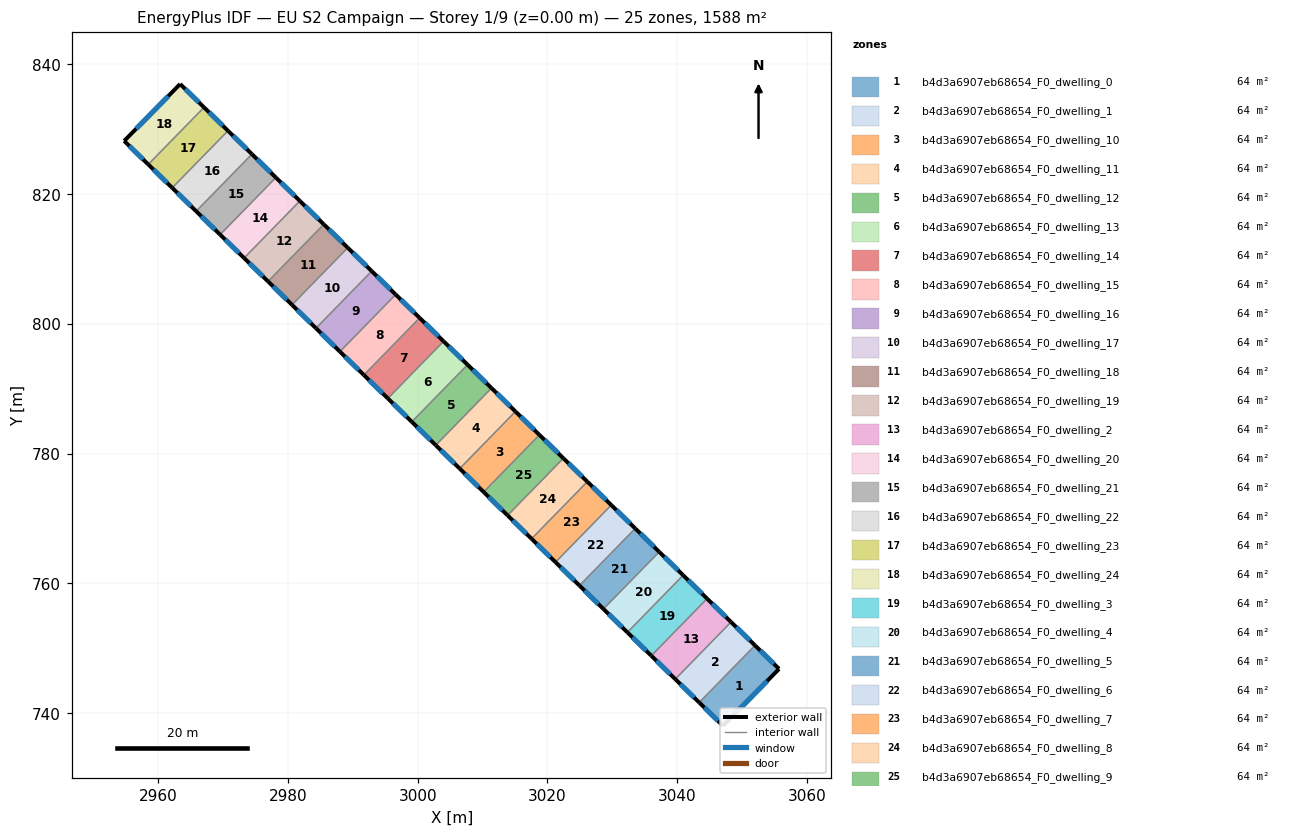
=== STOREY PLAN SPEC (per zone: floor XY polygon, exterior-wall plan segments, windows/doors) ===
zone 1: b4d3a6907eb68654_F0_dwelling_0  (63.5 m²)
  floor: (3055.70, 746.80) (3047.07, 738.03) (3043.39, 741.62) (3051.99, 750.43)
  exterior wall: (3055.70, 746.80) – (3051.99, 750.43)  [5.2 m]
    window: (3054.91, 747.58) – (3052.79, 749.65)  [5.1 m²]
  exterior wall: (3047.07, 738.03) – (3055.70, 746.80)  [12.3 m]
    window: (3048.92, 739.91) – (3053.85, 744.92)  [12.1 m²]
  exterior wall: (3043.39, 741.62) – (3047.07, 738.03)  [5.1 m]
    window: (3044.18, 740.85) – (3046.28, 738.80)  [5.0 m²]
  interior walls: 1
zone 2: b4d3a6907eb68654_F0_dwelling_1  (63.5 m²)
  floor: (3051.99, 750.43) (3043.39, 741.62) (3039.70, 745.23) (3048.30, 754.03)
  exterior wall: (3039.70, 745.23) – (3043.39, 741.62)  [5.2 m]
    window: (3040.49, 744.45) – (3042.60, 742.39)  [5.1 m²]
  exterior wall: (3051.99, 750.43) – (3048.30, 754.03)  [5.2 m]
    window: (3051.20, 751.20) – (3049.09, 753.26)  [5.1 m²]
  interior walls: 2
zone 3: b4d3a6907eb68654_F0_dwelling_10  (63.5 m²)
  floor: (3018.76, 782.88) (3010.16, 774.08) (3006.47, 777.69) (3015.06, 786.49)
  exterior wall: (3006.47, 777.69) – (3010.16, 774.08)  [5.2 m]
    window: (3007.26, 776.91) – (3009.37, 774.85)  [5.1 m²]
  exterior wall: (3018.76, 782.88) – (3015.06, 786.49)  [5.2 m]
    window: (3017.97, 783.65) – (3015.85, 785.72)  [5.1 m²]
  interior walls: 2
zone 4: b4d3a6907eb68654_F0_dwelling_11  (63.5 m²)
  floor: (3015.06, 786.49) (3006.47, 777.69) (3002.77, 781.29) (3011.37, 790.10)
  exterior wall: (3002.77, 781.29) – (3006.47, 777.69)  [5.2 m]
    window: (3003.56, 780.52) – (3005.67, 778.46)  [5.1 m²]
  exterior wall: (3015.06, 786.49) – (3011.37, 790.10)  [5.2 m]
    window: (3014.27, 787.26) – (3012.16, 789.32)  [5.1 m²]
  interior walls: 2
zone 5: b4d3a6907eb68654_F0_dwelling_12  (63.5 m²)
  floor: (3011.37, 790.10) (3002.77, 781.29) (2999.08, 784.90) (3007.68, 793.70)
  exterior wall: (2999.08, 784.90) – (3002.77, 781.29)  [5.2 m]
    window: (2999.87, 784.13) – (3001.98, 782.06)  [5.1 m²]
  exterior wall: (3011.37, 790.10) – (3007.68, 793.70)  [5.2 m]
    window: (3010.58, 790.87) – (3008.47, 792.93)  [5.1 m²]
  interior walls: 2
zone 6: b4d3a6907eb68654_F0_dwelling_13  (63.5 m²)
  floor: (3007.68, 793.70) (2999.08, 784.90) (2995.39, 788.51) (3003.98, 797.31)
  exterior wall: (2995.39, 788.51) – (2999.08, 784.90)  [5.2 m]
    window: (2996.18, 787.73) – (2998.29, 785.67)  [5.1 m²]
  exterior wall: (3007.68, 793.70) – (3003.98, 797.31)  [5.2 m]
    window: (3006.89, 794.47) – (3004.77, 796.54)  [5.1 m²]
  interior walls: 2
zone 7: b4d3a6907eb68654_F0_dwelling_14  (63.5 m²)
  floor: (3003.98, 797.31) (2995.39, 788.51) (2991.69, 792.11) (3000.29, 800.92)
  exterior wall: (2991.69, 792.11) – (2995.39, 788.51)  [5.2 m]
    window: (2992.48, 791.34) – (2994.59, 789.28)  [5.1 m²]
  exterior wall: (3003.98, 797.31) – (3000.29, 800.92)  [5.2 m]
    window: (3003.19, 798.08) – (3001.08, 800.14)  [5.1 m²]
  interior walls: 2
zone 8: b4d3a6907eb68654_F0_dwelling_15  (63.5 m²)
  floor: (3000.29, 800.92) (2991.69, 792.11) (2988.00, 795.72) (2996.60, 804.52)
  exterior wall: (2988.00, 795.72) – (2991.69, 792.11)  [5.2 m]
    window: (2988.79, 794.95) – (2990.90, 792.89)  [5.1 m²]
  exterior wall: (3000.29, 800.92) – (2996.60, 804.52)  [5.2 m]
    window: (2999.50, 801.69) – (2997.39, 803.75)  [5.1 m²]
  interior walls: 2
zone 9: b4d3a6907eb68654_F0_dwelling_16  (63.5 m²)
  floor: (2996.60, 804.52) (2988.00, 795.72) (2984.31, 799.33) (2992.90, 808.13)
  exterior wall: (2984.31, 799.33) – (2988.00, 795.72)  [5.2 m]
    window: (2985.10, 798.55) – (2987.21, 796.49)  [5.1 m²]
  exterior wall: (2996.60, 804.52) – (2992.90, 808.13)  [5.2 m]
    window: (2995.80, 805.30) – (2993.69, 807.36)  [5.1 m²]
  interior walls: 2
zone 10: b4d3a6907eb68654_F0_dwelling_17  (63.5 m²)
  floor: (2992.90, 808.13) (2984.31, 799.33) (2980.61, 802.93) (2989.21, 811.74)
  exterior wall: (2980.61, 802.93) – (2984.31, 799.33)  [5.2 m]
    window: (2981.40, 802.16) – (2983.51, 800.10)  [5.1 m²]
  exterior wall: (2992.90, 808.13) – (2989.21, 811.74)  [5.2 m]
    window: (2992.11, 808.90) – (2990.00, 810.96)  [5.1 m²]
  interior walls: 2
zone 11: b4d3a6907eb68654_F0_dwelling_18  (63.5 m²)
  floor: (2989.21, 811.74) (2980.61, 802.93) (2976.92, 806.54) (2985.52, 815.34)
  exterior wall: (2976.92, 806.54) – (2980.61, 802.93)  [5.2 m]
    window: (2977.71, 805.77) – (2979.82, 803.71)  [5.1 m²]
  exterior wall: (2989.21, 811.74) – (2985.52, 815.34)  [5.2 m]
    window: (2988.42, 812.51) – (2986.31, 814.57)  [5.1 m²]
  interior walls: 2
zone 12: b4d3a6907eb68654_F0_dwelling_19  (63.5 m²)
  floor: (2985.52, 815.34) (2976.92, 806.54) (2973.22, 810.15) (2981.82, 818.95)
  exterior wall: (2973.22, 810.15) – (2976.92, 806.54)  [5.2 m]
    window: (2974.02, 809.38) – (2976.13, 807.31)  [5.1 m²]
  exterior wall: (2985.52, 815.34) – (2981.82, 818.95)  [5.2 m]
    window: (2984.72, 816.12) – (2982.61, 818.18)  [5.1 m²]
  interior walls: 2
zone 13: b4d3a6907eb68654_F0_dwelling_2  (63.5 m²)
  floor: (3048.30, 754.03) (3039.70, 745.23) (3036.01, 748.83) (3044.61, 757.64)
  exterior wall: (3036.01, 748.83) – (3039.70, 745.23)  [5.2 m]
    window: (3036.80, 748.06) – (3038.91, 746.00)  [5.1 m²]
  exterior wall: (3048.30, 754.03) – (3044.61, 757.64)  [5.2 m]
    window: (3047.51, 754.80) – (3045.40, 756.87)  [5.1 m²]
  interior walls: 2
zone 14: b4d3a6907eb68654_F0_dwelling_20  (63.5 m²)
  floor: (2981.82, 818.95) (2973.22, 810.15) (2969.53, 813.76) (2978.13, 822.56)
  exterior wall: (2969.53, 813.76) – (2973.22, 810.15)  [5.2 m]
    window: (2970.32, 812.98) – (2972.43, 810.92)  [5.1 m²]
  exterior wall: (2981.82, 818.95) – (2978.13, 822.56)  [5.2 m]
    window: (2981.03, 819.72) – (2978.92, 821.79)  [5.1 m²]
  interior walls: 2
zone 15: b4d3a6907eb68654_F0_dwelling_21  (63.5 m²)
  floor: (2978.13, 822.56) (2969.53, 813.76) (2965.84, 817.36) (2974.43, 826.17)
  exterior wall: (2965.84, 817.36) – (2969.53, 813.76)  [5.2 m]
    window: (2966.63, 816.59) – (2968.74, 814.53)  [5.1 m²]
  exterior wall: (2978.13, 822.56) – (2974.43, 826.17)  [5.2 m]
    window: (2977.34, 823.33) – (2975.22, 825.39)  [5.1 m²]
  interior walls: 2
zone 16: b4d3a6907eb68654_F0_dwelling_22  (63.5 m²)
  floor: (2974.43, 826.17) (2965.84, 817.36) (2962.14, 820.97) (2970.74, 829.77)
  exterior wall: (2962.14, 820.97) – (2965.84, 817.36)  [5.2 m]
    window: (2962.94, 820.20) – (2965.05, 818.14)  [5.1 m²]
  exterior wall: (2974.43, 826.17) – (2970.74, 829.77)  [5.2 m]
    window: (2973.64, 826.94) – (2971.53, 829.00)  [5.1 m²]
  interior walls: 2
zone 17: b4d3a6907eb68654_F0_dwelling_23  (63.5 m²)
  floor: (2970.74, 829.77) (2962.14, 820.97) (2958.45, 824.58) (2967.04, 833.38)
  exterior wall: (2958.45, 824.58) – (2962.14, 820.97)  [5.2 m]
    window: (2959.24, 823.81) – (2961.35, 821.74)  [5.1 m²]
  exterior wall: (2970.74, 829.77) – (2967.04, 833.38)  [5.2 m]
    window: (2969.95, 830.55) – (2967.84, 832.61)  [5.1 m²]
  interior walls: 2
zone 18: b4d3a6907eb68654_F0_dwelling_24  (63.5 m²)
  floor: (2967.04, 833.38) (2958.45, 824.58) (2954.74, 828.20) (2963.37, 836.97)
  exterior wall: (2954.74, 828.20) – (2958.45, 824.58)  [5.2 m]
    window: (2955.53, 827.43) – (2957.65, 825.36)  [5.1 m²]
  exterior wall: (2963.37, 836.97) – (2954.74, 828.20)  [12.3 m]
    window: (2961.52, 835.09) – (2956.59, 830.08)  [12.1 m²]
  exterior wall: (2967.04, 833.38) – (2963.37, 836.97)  [5.1 m]
    window: (2966.26, 834.15) – (2964.15, 836.20)  [5.0 m²]
  interior walls: 1
zone 19: b4d3a6907eb68654_F0_dwelling_3  (63.5 m²)
  floor: (3044.61, 757.64) (3036.01, 748.83) (3032.32, 752.44) (3040.91, 761.24)
  exterior wall: (3032.32, 752.44) – (3036.01, 748.83)  [5.2 m]
    window: (3033.11, 751.67) – (3035.22, 749.61)  [5.1 m²]
  exterior wall: (3044.61, 757.64) – (3040.91, 761.24)  [5.2 m]
    window: (3043.82, 758.41) – (3041.71, 760.47)  [5.1 m²]
  interior walls: 2
zone 20: b4d3a6907eb68654_F0_dwelling_4  (63.5 m²)
  floor: (3040.91, 761.24) (3032.32, 752.44) (3028.62, 756.05) (3037.22, 764.85)
  exterior wall: (3028.62, 756.05) – (3032.32, 752.44)  [5.2 m]
    window: (3029.41, 755.27) – (3031.52, 753.21)  [5.1 m²]
  exterior wall: (3040.91, 761.24) – (3037.22, 764.85)  [5.2 m]
    window: (3040.12, 762.02) – (3038.01, 764.08)  [5.1 m²]
  interior walls: 2
zone 21: b4d3a6907eb68654_F0_dwelling_5  (63.5 m²)
  floor: (3037.22, 764.85) (3028.62, 756.05) (3024.93, 759.65) (3033.53, 768.46)
  exterior wall: (3024.93, 759.65) – (3028.62, 756.05)  [5.2 m]
    window: (3025.72, 758.88) – (3027.83, 756.82)  [5.1 m²]
  exterior wall: (3037.22, 764.85) – (3033.53, 768.46)  [5.2 m]
    window: (3036.43, 765.62) – (3034.32, 767.68)  [5.1 m²]
  interior walls: 2
zone 22: b4d3a6907eb68654_F0_dwelling_6  (63.5 m²)
  floor: (3033.53, 768.46) (3024.93, 759.65) (3021.24, 763.26) (3029.84, 772.06)
  exterior wall: (3021.24, 763.26) – (3024.93, 759.65)  [5.2 m]
    window: (3022.03, 762.49) – (3024.14, 760.43)  [5.1 m²]
  exterior wall: (3033.53, 768.46) – (3029.84, 772.06)  [5.2 m]
    window: (3032.74, 769.23) – (3030.63, 771.29)  [5.1 m²]
  interior walls: 2
zone 23: b4d3a6907eb68654_F0_dwelling_7  (63.5 m²)
  floor: (3029.84, 772.06) (3021.24, 763.26) (3017.54, 766.87) (3026.14, 775.67)
  exterior wall: (3017.54, 766.87) – (3021.24, 763.26)  [5.2 m]
    window: (3018.34, 766.09) – (3020.45, 764.03)  [5.1 m²]
  exterior wall: (3029.84, 772.06) – (3026.14, 775.67)  [5.2 m]
    window: (3029.04, 772.84) – (3026.93, 774.90)  [5.1 m²]
  interior walls: 2
zone 24: b4d3a6907eb68654_F0_dwelling_8  (63.5 m²)
  floor: (3026.14, 775.67) (3017.54, 766.87) (3013.85, 770.47) (3022.45, 779.28)
  exterior wall: (3013.85, 770.47) – (3017.54, 766.87)  [5.2 m]
    window: (3014.64, 769.70) – (3016.75, 767.64)  [5.1 m²]
  exterior wall: (3026.14, 775.67) – (3022.45, 779.28)  [5.2 m]
    window: (3025.35, 776.44) – (3023.24, 778.50)  [5.1 m²]
  interior walls: 2
zone 25: b4d3a6907eb68654_F0_dwelling_9  (63.5 m²)
  floor: (3022.45, 779.28) (3013.85, 770.47) (3010.16, 774.08) (3018.76, 782.88)
  exterior wall: (3010.16, 774.08) – (3013.85, 770.47)  [5.2 m]
    window: (3010.95, 773.31) – (3013.06, 771.25)  [5.1 m²]
  exterior wall: (3022.45, 779.28) – (3018.76, 782.88)  [5.2 m]
    window: (3021.66, 780.05) – (3019.55, 782.11)  [5.1 m²]
  interior walls: 2

=== DERIVED (storey summary) ===
Building: EU S2 Campaign
Storey: 1 of 9  (floor level z = 0.00 m)
Storey gross floor area: 1588.0 m²
Zones on this storey: 25
  - b4d3a6907eb68654_F0_dwelling_0: floor 63.5 m²; exterior wall 22.6 m (67.9 m²); 3 window(s) 22.2 m²; WWR 32.7%
  - b4d3a6907eb68654_F0_dwelling_1: floor 63.5 m²; exterior wall 10.3 m (31.0 m²); 2 window(s) 10.1 m²; WWR 32.7%
  - b4d3a6907eb68654_F0_dwelling_10: floor 63.5 m²; exterior wall 10.3 m (31.0 m²); 2 window(s) 10.1 m²; WWR 32.7%
  - b4d3a6907eb68654_F0_dwelling_11: floor 63.5 m²; exterior wall 10.3 m (31.0 m²); 2 window(s) 10.1 m²; WWR 32.7%
  - b4d3a6907eb68654_F0_dwelling_12: floor 63.5 m²; exterior wall 10.3 m (31.0 m²); 2 window(s) 10.1 m²; WWR 32.7%
  - b4d3a6907eb68654_F0_dwelling_13: floor 63.5 m²; exterior wall 10.3 m (31.0 m²); 2 window(s) 10.1 m²; WWR 32.7%
  - b4d3a6907eb68654_F0_dwelling_14: floor 63.5 m²; exterior wall 10.3 m (31.0 m²); 2 window(s) 10.1 m²; WWR 32.7%
  - b4d3a6907eb68654_F0_dwelling_15: floor 63.5 m²; exterior wall 10.3 m (31.0 m²); 2 window(s) 10.1 m²; WWR 32.7%
  - b4d3a6907eb68654_F0_dwelling_16: floor 63.5 m²; exterior wall 10.3 m (31.0 m²); 2 window(s) 10.1 m²; WWR 32.7%
  - b4d3a6907eb68654_F0_dwelling_17: floor 63.5 m²; exterior wall 10.3 m (31.0 m²); 2 window(s) 10.1 m²; WWR 32.7%
  - b4d3a6907eb68654_F0_dwelling_18: floor 63.5 m²; exterior wall 10.3 m (31.0 m²); 2 window(s) 10.1 m²; WWR 32.7%
  - b4d3a6907eb68654_F0_dwelling_19: floor 63.5 m²; exterior wall 10.3 m (31.0 m²); 2 window(s) 10.1 m²; WWR 32.7%
  - b4d3a6907eb68654_F0_dwelling_2: floor 63.5 m²; exterior wall 10.3 m (31.0 m²); 2 window(s) 10.1 m²; WWR 32.7%
  - b4d3a6907eb68654_F0_dwelling_20: floor 63.5 m²; exterior wall 10.3 m (31.0 m²); 2 window(s) 10.1 m²; WWR 32.7%
  - b4d3a6907eb68654_F0_dwelling_21: floor 63.5 m²; exterior wall 10.3 m (31.0 m²); 2 window(s) 10.1 m²; WWR 32.7%
  - b4d3a6907eb68654_F0_dwelling_22: floor 63.5 m²; exterior wall 10.3 m (31.0 m²); 2 window(s) 10.1 m²; WWR 32.7%
  - b4d3a6907eb68654_F0_dwelling_23: floor 63.5 m²; exterior wall 10.3 m (31.0 m²); 2 window(s) 10.1 m²; WWR 32.7%
  - b4d3a6907eb68654_F0_dwelling_24: floor 63.5 m²; exterior wall 22.6 m (67.9 m²); 3 window(s) 22.2 m²; WWR 32.7%
  - b4d3a6907eb68654_F0_dwelling_3: floor 63.5 m²; exterior wall 10.3 m (31.0 m²); 2 window(s) 10.1 m²; WWR 32.7%
  - b4d3a6907eb68654_F0_dwelling_4: floor 63.5 m²; exterior wall 10.3 m (31.0 m²); 2 window(s) 10.1 m²; WWR 32.7%
  - b4d3a6907eb68654_F0_dwelling_5: floor 63.5 m²; exterior wall 10.3 m (31.0 m²); 2 window(s) 10.1 m²; WWR 32.7%
  - b4d3a6907eb68654_F0_dwelling_6: floor 63.5 m²; exterior wall 10.3 m (31.0 m²); 2 window(s) 10.1 m²; WWR 32.7%
  - b4d3a6907eb68654_F0_dwelling_7: floor 63.5 m²; exterior wall 10.3 m (31.0 m²); 2 window(s) 10.1 m²; WWR 32.7%
  - b4d3a6907eb68654_F0_dwelling_8: floor 63.5 m²; exterior wall 10.3 m (31.0 m²); 2 window(s) 10.1 m²; WWR 32.7%
  - b4d3a6907eb68654_F0_dwelling_9: floor 63.5 m²; exterior wall 10.3 m (31.0 m²); 2 window(s) 10.1 m²; WWR 32.7%
Zone adjacency (shared interzone walls):
  - b4d3a6907eb68654_F0_dwelling_0 ↔ b4d3a6907eb68654_F0_dwelling_1
  - b4d3a6907eb68654_F0_dwelling_1 ↔ b4d3a6907eb68654_F0_dwelling_2
  - b4d3a6907eb68654_F0_dwelling_10 ↔ b4d3a6907eb68654_F0_dwelling_11
  - b4d3a6907eb68654_F0_dwelling_10 ↔ b4d3a6907eb68654_F0_dwelling_9
  - b4d3a6907eb68654_F0_dwelling_11 ↔ b4d3a6907eb68654_F0_dwelling_12
  - b4d3a6907eb68654_F0_dwelling_12 ↔ b4d3a6907eb68654_F0_dwelling_13
  - b4d3a6907eb68654_F0_dwelling_13 ↔ b4d3a6907eb68654_F0_dwelling_14
  - b4d3a6907eb68654_F0_dwelling_14 ↔ b4d3a6907eb68654_F0_dwelling_15
  - b4d3a6907eb68654_F0_dwelling_15 ↔ b4d3a6907eb68654_F0_dwelling_16
  - b4d3a6907eb68654_F0_dwelling_16 ↔ b4d3a6907eb68654_F0_dwelling_17
  - b4d3a6907eb68654_F0_dwelling_17 ↔ b4d3a6907eb68654_F0_dwelling_18
  - b4d3a6907eb68654_F0_dwelling_18 ↔ b4d3a6907eb68654_F0_dwelling_19
  - b4d3a6907eb68654_F0_dwelling_19 ↔ b4d3a6907eb68654_F0_dwelling_20
  - b4d3a6907eb68654_F0_dwelling_2 ↔ b4d3a6907eb68654_F0_dwelling_3
  - b4d3a6907eb68654_F0_dwelling_20 ↔ b4d3a6907eb68654_F0_dwelling_21
  - b4d3a6907eb68654_F0_dwelling_21 ↔ b4d3a6907eb68654_F0_dwelling_22
  - b4d3a6907eb68654_F0_dwelling_22 ↔ b4d3a6907eb68654_F0_dwelling_23
  - b4d3a6907eb68654_F0_dwelling_23 ↔ b4d3a6907eb68654_F0_dwelling_24
  - b4d3a6907eb68654_F0_dwelling_3 ↔ b4d3a6907eb68654_F0_dwelling_4
  - b4d3a6907eb68654_F0_dwelling_4 ↔ b4d3a6907eb68654_F0_dwelling_5
  - b4d3a6907eb68654_F0_dwelling_5 ↔ b4d3a6907eb68654_F0_dwelling_6
  - b4d3a6907eb68654_F0_dwelling_6 ↔ b4d3a6907eb68654_F0_dwelling_7
  - b4d3a6907eb68654_F0_dwelling_7 ↔ b4d3a6907eb68654_F0_dwelling_8
  - b4d3a6907eb68654_F0_dwelling_8 ↔ b4d3a6907eb68654_F0_dwelling_9